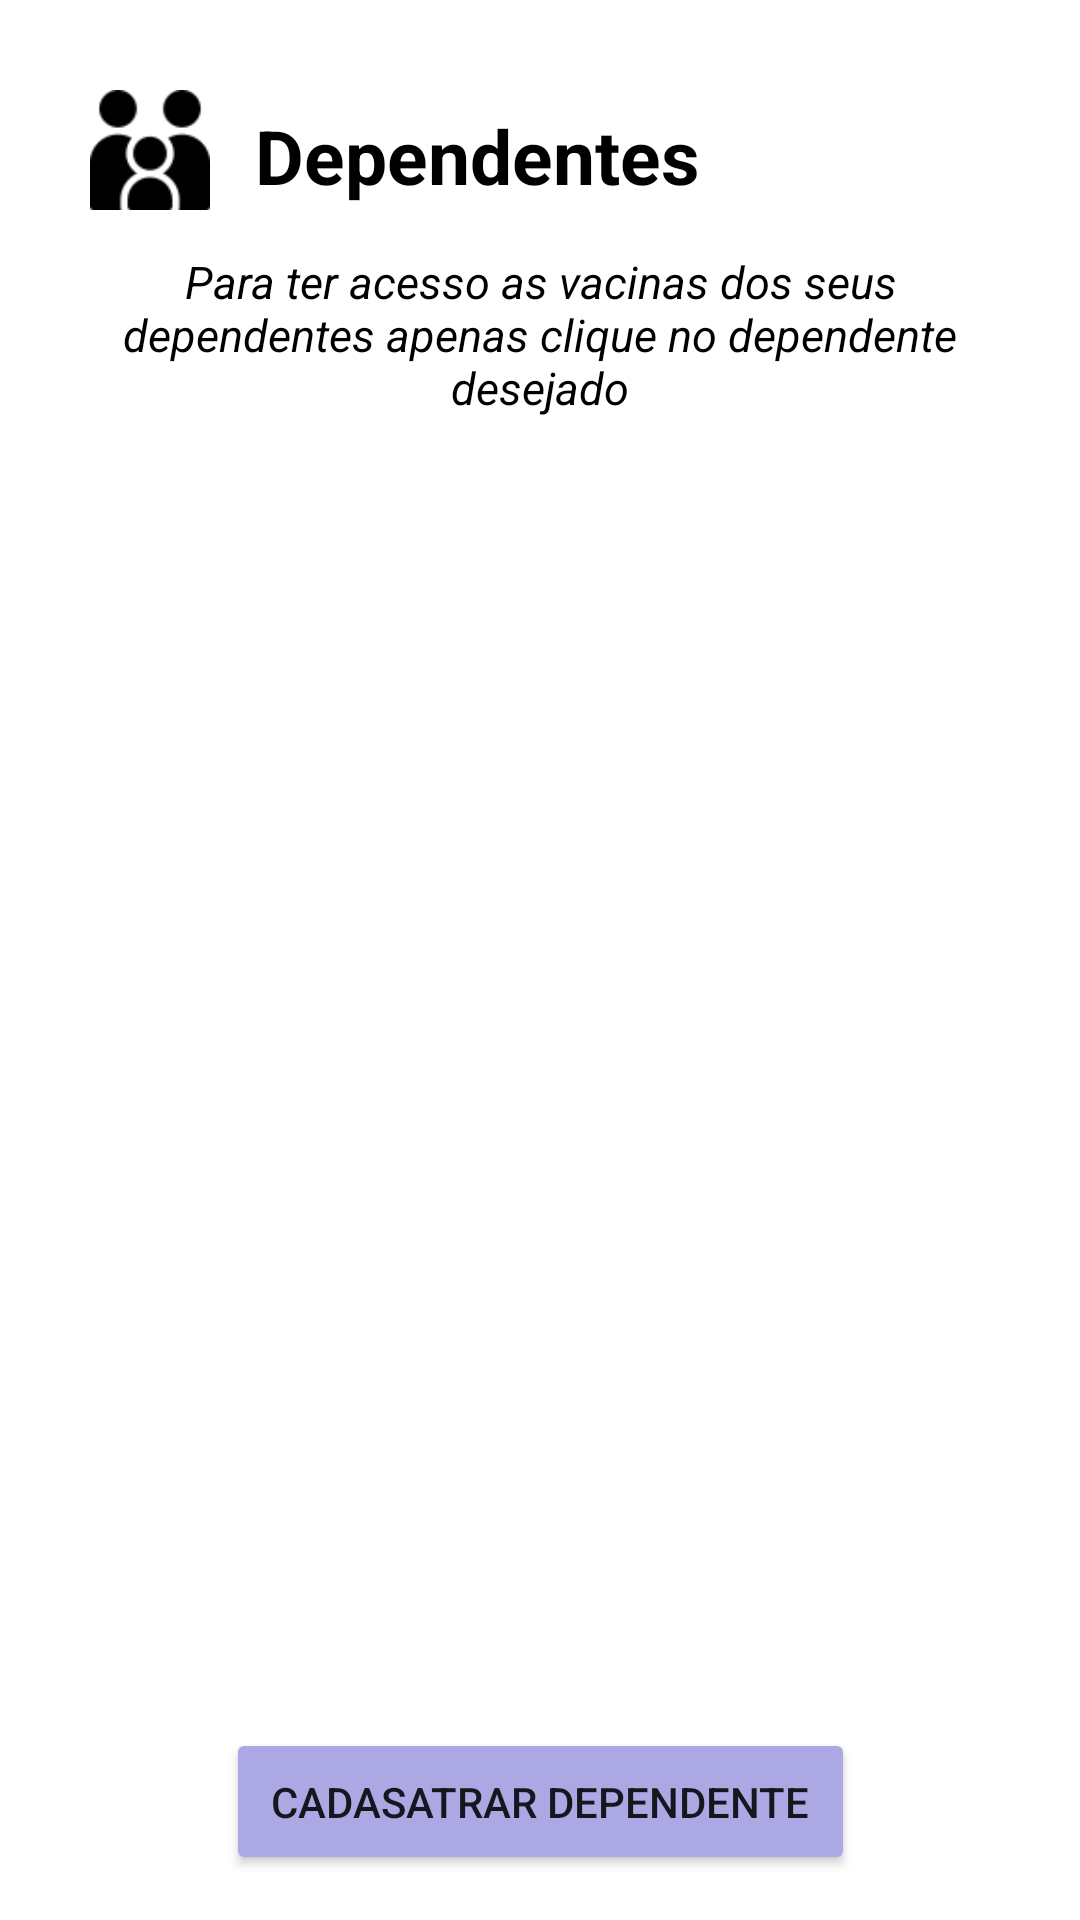

The Android layout XML behind this screen, and the referenced resources:
<!-- AndroidManifest.xml: application theme Theme.AppTCC -->
<!-- res/layout/activity_tela_dependente_recycler.xml -->
<?xml version="1.0" encoding="utf-8"?>
<androidx.constraintlayout.widget.ConstraintLayout xmlns:android="http://schemas.android.com/apk/res/android"
    xmlns:app="http://schemas.android.com/apk/res-auto"
    xmlns:tools="http://schemas.android.com/tools"
    android:layout_width="match_parent"
    android:layout_height="match_parent"
    android:background="@drawable/background_inicial"
    tools:context=".RecyclerView.Tela_DependenteRecycler">

    <androidx.recyclerview.widget.RecyclerView
        android:id="@+id/recyclerViewDependentes"
        android:layout_width="match_parent"
        android:layout_height="match_parent"
        android:layout_marginTop="130dp"
        android:layout_marginBottom="70dp"
        android:visibility="visible"
        app:layout_constraintBottom_toTopOf="@+id/btnCadastrarDependente"
        app:layout_constraintEnd_toEndOf="parent"
        app:layout_constraintHorizontal_bias="0.0"
        app:layout_constraintStart_toStartOf="parent"
        app:layout_constraintTop_toBottomOf="@+id/textView29"
        app:layout_constraintVertical_bias="0.639" />

    <ImageView
        android:id="@+id/imageView4"
        android:layout_width="40dp"
        android:layout_height="40dp"
        android:layout_marginStart="30dp"
        android:layout_marginTop="30dp"
        app:layout_constraintStart_toStartOf="parent"
        app:layout_constraintTop_toTopOf="parent"
        app:srcCompat="@drawable/familia" />

    <TextView
        android:id="@+id/textView11"
        android:layout_width="wrap_content"
        android:layout_height="wrap_content"
        android:layout_marginStart="15dp"
        android:layout_marginTop="35dp"
        android:text="Dependentes"
        android:textColor="#000000"
        android:textSize="25sp"
        android:textStyle="bold"
        app:layout_constraintStart_toEndOf="@+id/imageView4"
        app:layout_constraintTop_toTopOf="parent" />

    <Button
        android:id="@+id/btnCadastrarDependente"
        android:layout_width="wrap_content"
        android:layout_height="wrap_content"
        android:layout_marginBottom="15dp"
        android:backgroundTint="@color/cor2"
        android:elevation="20dp"
        android:padding="15dp"
        android:text="Cadasatrar dependente"
        app:layout_constraintBottom_toBottomOf="parent"
        app:layout_constraintEnd_toEndOf="parent"
        app:layout_constraintStart_toStartOf="parent"
        app:strokeColor="#000" />

    <TextView
        android:id="@+id/textView29"
        android:layout_width="match_parent"
        android:layout_height="wrap_content"
        android:layout_marginStart="40dp"
        android:layout_marginTop="15dp"
        android:layout_marginEnd="40dp"
        android:text="Para ter acesso as vacinas dos seus dependentes apenas clique no dependente desejado"
        android:textAlignment="center"
        android:textColor="#000000"
        android:textSize="15dp"
        android:textStyle="italic"
        app:layout_constraintEnd_toEndOf="parent"
        app:layout_constraintStart_toStartOf="parent"
        app:layout_constraintTop_toBottomOf="@+id/textView11" />

    
    
    
    
    
    
    
    
    
    
    
    
    
    
    
    
    


</androidx.constraintlayout.widget.ConstraintLayout>
<!-- resources referenced by this layout -->
<resources>
  <color name="cor2">#ACA8E3</color>
  <!-- drawable familia: png bitmap (drawable, 1499 bytes) -->
  <!-- drawable format_btns_home (drawable) -->
  <?xml version="1.0" encoding="utf-8"?>
  <selector xmlns:android="http://schemas.android.com/apk/res/android">
      <item>
          <shape android:shape="rectangle">
              <solid android:color="@color/cor1"/>
              <corners android:radius="10dp"/>
          </shape>
      </item>
  </selector>
  <string name="txtSemDependente">Você não tem nenhum familiar cadastrado.
  Para ver as vacinas de terceiros, como por exemplo, mãe, filho(a), pai, você deve cadastrá-los.
      </string>
  <style name="Theme.AppTCC" parent="Theme.MaterialComponents.DayNight.DarkActionBar">
          
          <item name="colorPrimary">@color/purple_500</item>
          <item name="colorPrimaryVariant">@color/purple_700</item>
          <item name="colorOnPrimary">@color/white</item>
          
          <item name="colorSecondary">@color/teal_200</item>
          <item name="colorSecondaryVariant">@color/teal_700</item>
          <item name="colorOnSecondary">@color/black</item>
          
          <item name="android:statusBarColor">?attr/colorPrimaryVariant</item>
          
      </style>
  <color name="cor1">#D1BBFD</color>
  <color name="purple_500">#FF6200EE</color>
  <color name="purple_700">#C2E9E4</color>
  <color name="white">#FFFFFFFF</color>
  <color name="teal_200">#FF03DAC5</color>
  <color name="teal_700">#FF018786</color>
  <color name="black">#FF000000</color>
</resources>
